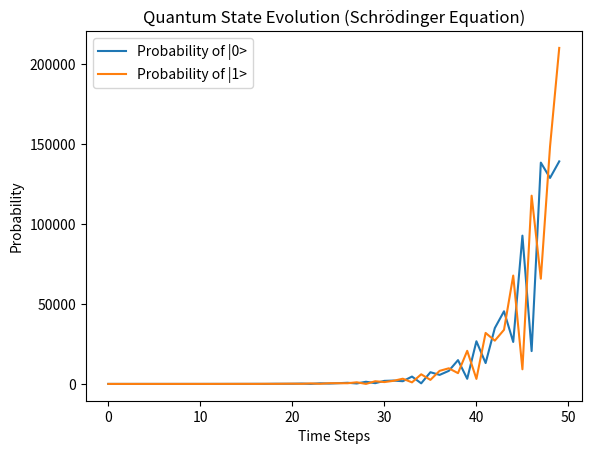

This chart was generated by the following Python code:

import numpy as np
import matplotlib.pyplot as plt

# Schrödinger's Equation: Time evolution of quantum states
# Example: Free particle in 1D (Wavefunction evolution)

def schrodinger_evolution(psi, H, dt, steps):
    """Solves the time-dependent Schrödinger equation numerically."""
    evolved_states = []
    for _ in range(steps):
        # Time evolution using unitary transformation: psi' = exp(-iH dt) * psi
        psi = np.dot(np.linalg.matrix_power(np.eye(len(H)) - 1j * H * dt, steps), psi)
        evolved_states.append(psi)
    return evolved_states

# Define Hamiltonian (Energy operator) for a simple quantum system
H = np.array([[0, -1], [-1, 0]])  # Example: Two-state quantum system
psi_initial = np.array([1, 0])  # Initial quantum state

# Time evolution simulation
dt = 0.1  # Small time step
steps = 50
evolution = schrodinger_evolution(psi_initial, H, dt, steps)

# Plot Evolution of Quantum State
plt.plot([np.abs(state[0]) for state in evolution], label="Probability of |0>")
plt.plot([np.abs(state[1]) for state in evolution], label="Probability of |1>")
plt.xlabel("Time Steps")
plt.ylabel("Probability")
plt.title("Quantum State Evolution (Schrödinger Equation)")
plt.legend()
plt.show()

# Measurement in Quantum Mechanics: Observing collapses quantum states
def measure(psi):
    """Simulates quantum measurement by collapsing the wavefunction."""
    probabilities = np.abs(psi)**2  # Probability of each state
    collapsed_state = np.random.choice(len(psi), p=probabilities)
    measured_psi = np.zeros_like(psi)
    measured_psi[collapsed_state] = 1  # Collapses to measured state
    return measured_psi, collapsed_state

measured_psi, outcome = measure(psi_initial)
print(f"Measurement outcome: |{outcome}>")
print(f"Collapsed state: {measured_psi}")

# Postulates of Quantum Mechanics:
# 1. States are vectors in Hilbert Space
# 2. Observables are Hermitian operators
# 3. Measurement collapses states
# 4. Evolution follows Schrödinger's equation
print("Postulates of Quantum Mechanics:")
postulates = [
    "1. Quantum states are vectors in Hilbert space.",
    "2. Physical observables correspond to Hermitian operators.",
    "3. Measurement collapses a quantum state into an eigenstate.",
    "4. Quantum evolution follows Schrödinger's equation."
]
for postulate in postulates:
    print(postulate)
